Run: headless pygame with SDL's dummy video driver; simulated clock (each Clock.tick advances the game by its frame time, no real sleeping); random seed 0; keys injected as events and as key.get_pressed() state; no mouse input.
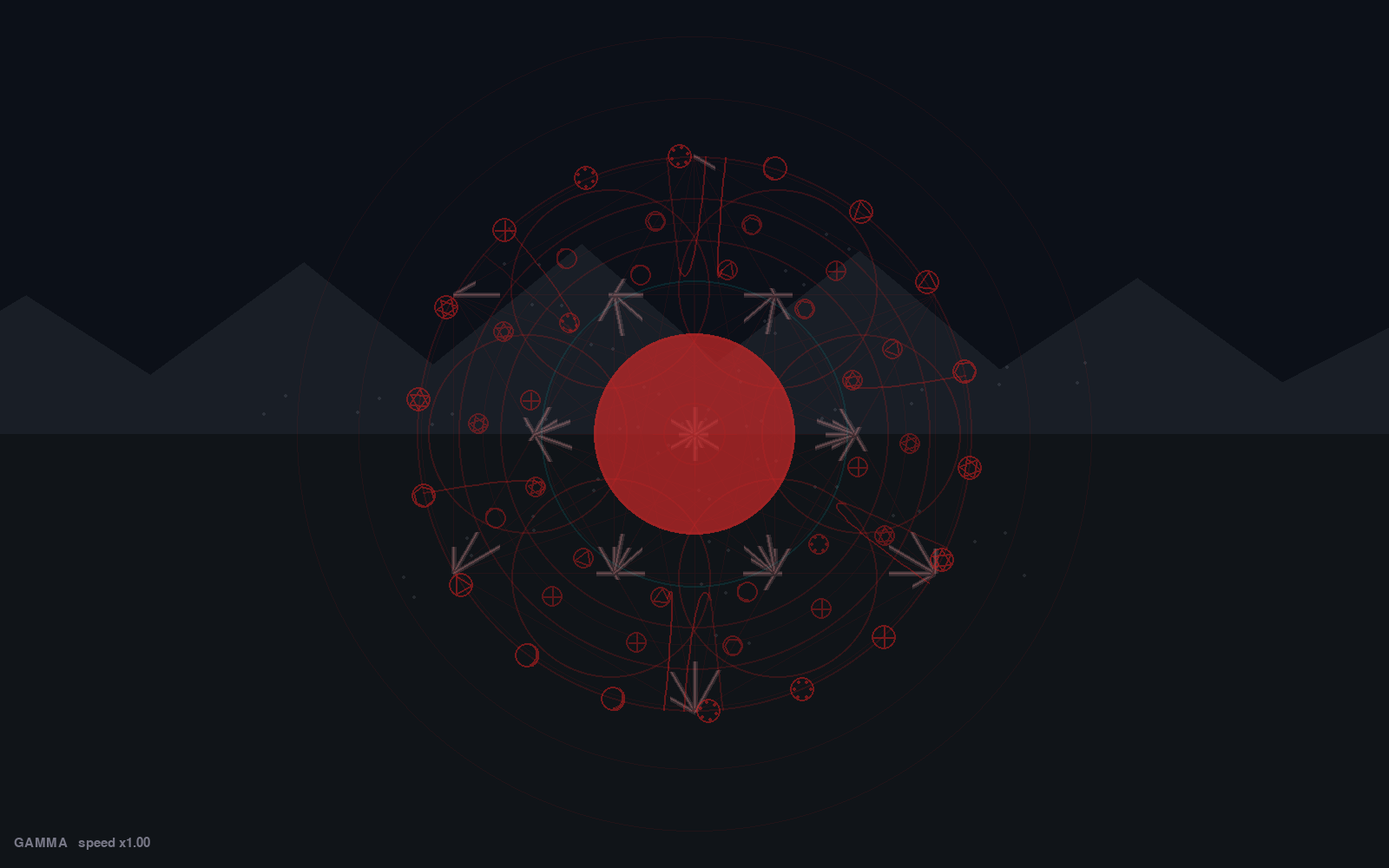
Frame 1 of 4 · flips 1–60 · no input
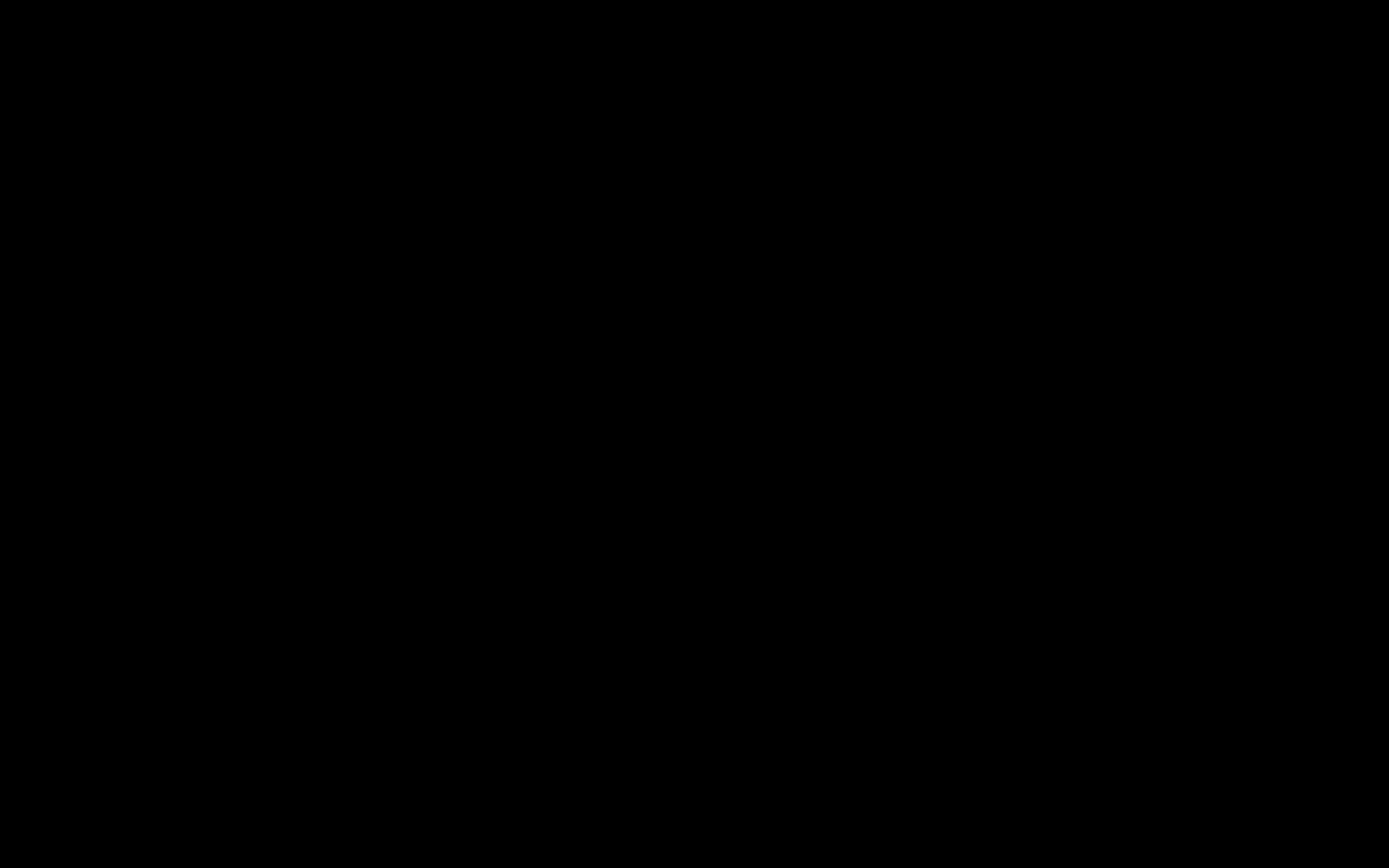
Frame 2 of 4 · flips 61–180 · tapped SPACE, RETURN · held RIGHT (→), D
Frame 3 of 4 · flips 181–300 · held DOWN (↓), S · screen unchanged from frame 2, image omitted
Frame 4 of 4 · flips 301–420 · held LEFT (←), A, UP (↑), W · screen unchanged from frame 3, image omitted

The pygame program that drew these frames:

# metatron_neuro_wheel_fluid.py
# Metatron lines reworked for FLUID growth & glow, ray-seeded activation.
# Based on prior build; same features (bands, nested sub-cycles, curved links, etc.)
import argparse
import math, random, time, sys
import pygame

# ---------------- CONFIG (unchanged basics) ----------------
DEFAULT_W, DEFAULT_H = 1600, 1000
W, H = DEFAULT_W, DEFAULT_H
# Scaling options (can be overridden via CLI)
SCALE_UP = False        # allow scaling > 1.0 when True
SCALE_FONT = True       # whether font sizes scale with visuals
FILL_FACTOR = 1.0       # fraction of available window used by the wheel (0.0-1.0)
FULLSCREEN = False      # launch fullscreen when True
BG  = (5,5,8)
FG  = (210,30,30)

FPS_CAP=144
SCENE_SECONDS=360

CENTER_PULSE_HZ=10.0
CENTER_ALPHA=128

BASE_RADIUS=320
RING_WIDTH=2
ALPHA_SOFT=42

INNER_N, MID_N, OUTER_N = 12, 14, 18
INNER_R, MID_R, OUTER_R = int(BASE_RADIUS*0.60), int(BASE_RADIUS*0.78), BASE_RADIUS
INNER_SIZE, MID_SIZE, OUTER_SIZE = 12,12,14

HANDOFF_ANG_THRESH=math.radians(10)
HANDOFF_COOLDOWN=0.6
LINK_TTL=0.9
LINK_SAMPLES=24
LINK_INNER_PULL=0.42

# ---- New fluid Metatron tuning ----
RAYS_ON=True
RAY_COUNT=6
RAY_SWEEP_HZ=0.02
RAY_SPREAD_DEG=12
RAY_SMOOTH=0.06          # low-pass factor (smaller = smoother)
RAY_MICRO_JITTER=0.015   # subtle random wobble

SEG_GROW_SPEED=0.65      # how fast segments extend toward target (px/frame 144fps ref)
SEG_DECAY_SPEED=0.35     # how fast they retract if not targeted
SEG_GLOW_ALPHA=90        # max alpha for center stroke
SEG_SOFT_ALPHA=34        # halo
SEG_GLOW_WIDTHS=(6,3,1)  # wide→thin stacked strokes
SEG_EASE=0.25            # ease-in/out curvature for growth

SHOW_CH_10,SHOW_CH_25,SHOW_CH_50=True,True,True
BURST_LEN=3.0
G_VISUAL=0.60
SPEED_TRIM=1.00
GLYPH_KINDS=6

SEED=None
if SEED is not None: random.seed(SEED)


def _parse_cli_args() -> argparse.Namespace:
    parser = argparse.ArgumentParser(description="Metatron Neuro Wheel visualiser")
    parser.add_argument("--pulse-hz", type=float, default=None, help="Override the central pulse frequency.")
    parser.add_argument("--speed-trim", type=float, default=None, help="Adjust animation speed multiplier.")
    parser.add_argument(
        "--scene-seconds",
        type=float,
        default=None,
        help="Automatically exit after the specified number of seconds (<=0 disables).",
    )
    parser.add_argument(
        "--scale-up",
        action="store_true",
        help="Allow upscaling the visuals when the display is larger than the default size.",
    )
    parser.add_argument(
        "--no-scale-font",
        action="store_true",
        help="Don't scale font sizes when adjusting visuals to fit the screen.",
    )
    parser.add_argument(
        "--fill-factor",
        type=float,
        default=1.0,
        help="Fraction of the window to use for the wheel (0.0 - 1.0).",
    )
    parser.add_argument(
        "--fullscreen",
        action="store_true",
        help="Launch the visualiser in fullscreen mode.",
    )
    return parser.parse_args()


def _apply_cli_overrides() -> None:
    global CENTER_PULSE_HZ, SPEED_TRIM, SCENE_SECONDS
    args = _parse_cli_args()
    if args.pulse_hz is not None:
        CENTER_PULSE_HZ = max(0.5, float(args.pulse_hz))
    if args.speed_trim is not None:
        SPEED_TRIM = max(0.2, float(args.speed_trim))
    if args.scene_seconds is not None:
        value = float(args.scene_seconds)
        SCENE_SECONDS = value if value > 0 else 0
    # scaling / display related overrides
    global SCALE_UP, SCALE_FONT, FILL_FACTOR, FULLSCREEN
    if getattr(args, "scale_up", False):
        SCALE_UP = True
    if getattr(args, "no_scale_font", False):
        SCALE_FONT = False
    if getattr(args, "fill_factor", None) is not None:
        try:
            v = float(args.fill_factor)
            if v > 0:
                FILL_FACTOR = max(0.1, min(1.0, v))
        except Exception:
            pass
    if getattr(args, "fullscreen", False):
        FULLSCREEN = True


_apply_cli_overrides()

pygame.init()
# create the window; respect fullscreen flag if requested
if FULLSCREEN:
    # request true fullscreen
    screen = pygame.display.set_mode((0, 0), pygame.FULLSCREEN)
else:
    screen = pygame.display.set_mode((W, H), pygame.SCALED | pygame.RESIZABLE)
pygame.display.set_caption("Metatron Neuro Wheel — FLUID Lines & Rays")
clock=pygame.time.Clock()
# Detect actual display/window size and scale visuals to fit the screen while preserving
# the original visual proportions. This makes the visualiser adapt to smaller/larger
# displays automatically.
det_w, det_h = screen.get_size()
# Compute scale from actual window size. Allow upscaling only when SCALE_UP is True.
raw_scale = min(det_w / DEFAULT_W, det_h / DEFAULT_H)
if not SCALE_UP:
    scale = min(raw_scale, 1.0)
else:
    # clamp upscaling to a reasonable max to avoid huge visuals
    scale = max(min(raw_scale, 2.0), 0.5)

# Apply fill factor to wheel size (how much of the window the wheel should occupy)
scale *= FILL_FACTOR

# Update logical canvas size and derived geometry
W, H = det_w, det_h
# scale the base radius and related sizes so the wheel fits the window
BASE_RADIUS = int(320 * scale)
INNER_R = int(BASE_RADIUS * 0.60)
MID_R = int(BASE_RADIUS * 0.78)
OUTER_R = BASE_RADIUS
INNER_SIZE = max(6, int(12 * scale))
MID_SIZE = max(6, int(12 * scale))
OUTER_SIZE = max(8, int(14 * scale))
# adjust font size unless disabled
if SCALE_FONT:
    font_small = pygame.font.SysFont("Arial", max(12, int(22 * scale)))
else:
    font_small = pygame.font.SysFont("Arial", 22)

def cxcy(): return screen.get_width()//2, screen.get_height()//2
def ring_points(cx,cy,r,n,phase=0.0):
    return [(cx+r*math.cos(2*math.pi*i/n+phase), cy+r*math.sin(2*math.pi*i/n+phase)) for i in range(n)]
def draw_circle(surf,color,center,r,width=1,alpha=None):
    s=pygame.Surface(surf.get_size(), pygame.SRCALPHA)
    col=color if alpha is None else (color[0],color[1],color[2],alpha)
    pygame.draw.circle(s,col,center,r,width); surf.blit(s,(0,0))
def poly_points(x,y,sides,r,rot=0.0):
    return [(x+r*math.cos(2*math.pi*i/sides+rot), y+r*math.sin(2*math.pi*i/sides+rot)) for i in range(sides)]
def quad_bezier(p0,p1,p2,samples):
    pts=[]; 
    for i in range(samples+1):
        t=i/float(samples); u=1-t
        pts.append((u*u*p0[0]+2*u*t*p1[0]+t*t*p2[0], u*u*p0[1]+2*u*t*p1[1]+t*t*p2[1]))
    return pts
def angle_of_point(cx,cy,p): return math.atan2(p[1]-cy, p[0]-cx)

# ---------------- Background stack ----------------
def draw_tundra(surf,t):
    W,H=surf.get_width(), surf.get_height()
    sky=pygame.Surface((W,H//2)); sky.fill((12,16,24))
    ground=pygame.Surface((W,H//2)); ground.fill((16,20,24))
    surf.blit(sky,(0,0)); surf.blit(ground,(0,H//2))
    m=pygame.Surface((W,H//2), pygame.SRCALPHA)
    for i in range(6):
        x0=int(W*(i/5)); h=int(H*0.16+0.06*H*math.sin(0.7*i))
        pygame.draw.polygon(m,(150,160,170,24),[(x0-240,H//2),(x0+30,H//2-h),(x0+280,H//2)])
    surf.blit(m,(0,0))
    s=pygame.Surface((W,H), pygame.SRCALPHA)
    for k in range(70):
        a=(k*0.9+0.2*t)%(2*math.pi); r=(t*35+k*28)%(min(W,H)//2)
        x=W//2+int(r*math.cos(a)); y=H//2+int(r*math.sin(a)*0.55)
        pygame.draw.circle(s,(220,220,240,26),(x,y),2)
    surf.blit(s,(0,0))
def draw_reticle(surf,t):
    cx,cy=cxcy(); a=60+int(30*math.sin(t*math.pi*0.8))
    s=pygame.Surface(surf.get_size(), pygame.SRCALPHA)
    pygame.draw.circle(s,(FG[0],FG[1],FG[2],a),(cx,cy),36,2)
    pygame.draw.line(s,(FG[0],FG[1],FG[2],a),(cx-48,cy),(cx+48,cy),1)
    pygame.draw.line(s,(FG[0],FG[1],FG[2],a),(cx,cy-48),(cx,cy+48),1)
    surf.blit(s,(0,0))
def draw_g_wheel(surf,t,g=0.60):
    cx,cy=cxcy(); s=pygame.Surface(surf.get_size(), pygame.SRCALPHA)
    for i in range(6):
        R=int((100+70*i)*(1+0.18*math.sin(t*0.42)*g))
        pygame.draw.circle(s,(210,30,30,22),(cx,cy),R,1)
    surf.blit(s,(0,0))
def draw_channel_overlay(surf,t,hz,color,radius,alpha=28,boost=0.0):
    cx,cy=cxcy(); s=pygame.Surface(surf.get_size(), pygame.SRCALPHA)
    r=int(radius*(1+0.10*math.sin(t*hz*math.tau)))
    a=int(alpha*(1+1.5*boost))
    pygame.draw.circle(s,(color[0],color[1],color[2],a),(cx,cy),r,2); surf.blit(s,(0,0))

# ---------------- Base rosette ----------------
def draw_base_rings():
    cx,cy=cxcy()
    for k,a in enumerate([ALPHA_SOFT]*3):
        draw_circle(screen,FG,(cx,cy),int(BASE_RADIUS*(0.70+0.15*k)),RING_WIDTH,a)
    petal_r=int(BASE_RADIUS*0.60); node_r=int(BASE_RADIUS*0.36)
    for (x,y) in ring_points(cx,cy,petal_r,6,0.0):
        draw_circle(screen,FG,(int(x),int(y)),node_r,RING_WIDTH,ALPHA_SOFT+8)
    draw_circle(screen,FG,(cx,cy),node_r,RING_WIDTH,ALPHA_SOFT+14)

# ---------------- Fluid Metatron ----------------
def metatron_points(cx,cy,r):
    pts=[(cx,cy)]
    for k in range(6):
        a=2*math.pi*k/6; pts.append((cx+r*math.cos(a), cy+r*math.sin(a)))
    for k in range(6):
        a=2*math.pi*k/6+math.pi/6
        pts.append((cx+r*math.sqrt(3)*math.cos(a), cy+r*math.sqrt(3)*math.sin(a)))
    return pts
def all_segments(pts):
    segs=[]
    for i in range(len(pts)):
        for j in range(i+1,len(pts)):
            segs.append((pts[i],pts[j]))
    return segs

class FluidMetatron:
    def __init__(self):
        self.cx,self.cy=cxcy()
        self.base_r=int(BASE_RADIUS*0.58)
        self.pts=metatron_points(self.cx,self.cy,self.base_r)
        self.segs=all_segments(self.pts)
        # state per segment: progress in [0..1] of visible length
        self.state=[0.0]*len(self.segs)
        self.target=[0.0]*len(self.segs)    # desired progress
        self.ray_angles=[i*math.tau/RAY_COUNT for i in range(RAY_COUNT)]
        self.smooth_angles=self.ray_angles[:]

    def update_rays(self, t):
        # desired angles (pure sweep)
        base = t*RAY_SWEEP_HZ*math.tau
        desired=[(base+i*math.tau/RAY_COUNT)% (2*math.pi) for i in range(RAY_COUNT)]
        # low-pass + micro jitter
        for i in range(RAY_COUNT):
            jitter=(random.random()-0.5)*RAY_MICRO_JITTER
            d=math.atan2(math.sin(desired[i]-self.smooth_angles[i]), math.cos(desired[i]-self.smooth_angles[i]))
            self.smooth_angles[i]=(self.smooth_angles[i]+d*RAY_SMOOTH + jitter)%(2*math.pi)

    def gate(self, p):
        # distance (angle) to nearest smoothed ray
        ang=angle_of_point(self.cx,self.cy,p)
        d=min(abs(math.atan2(math.sin(ang-r), math.cos(ang-r))) for r in self.smooth_angles)
        return d < math.radians(RAY_SPREAD_DEG), 1.0 - min(1.0, d/math.radians(RAY_SPREAD_DEG))

    def step_targets(self):
        # for each segment, set target visibility by whether its midpoint is near any ray
        for i,(a,b) in enumerate(self.segs):
            mid=((a[0]+b[0])/2.0, (a[1]+b[1])/2.0)
            ok,k=self.gate(mid)
            # more weight near the center (shorter segs = less visual clutter)
            dist=( (mid[0]-self.cx)**2 + (mid[1]-self.cy)**2 )**0.5
            w=0.65 + 0.35*max(0.0, 1.0 - dist/(self.base_r*1.4))
            self.target[i]=k*w if ok else 0.0

    def ease(self,x):
        # smoothstep-ish; sharper with SEG_EASE
        a=max(0.0,min(1.0,x))
        return a**(1+SEG_EASE*2) / (a**(1+SEG_EASE*2) + (1-a)**(1+SEG_EASE*2) + 1e-6)

    def update_progress(self, dt):
        # grow/decay toward target smoothly
        for i in range(len(self.segs)):
            trg=self.target[i]; cur=self.state[i]
            if trg>cur:
                cur=min(1.0, cur + SEG_GROW_SPEED*dt*self.ease(1-cur))
            else:
                cur=max(0.0, cur - SEG_DECAY_SPEED*dt*self.ease(cur))
            self.state[i]=cur

    def draw(self, surf):
        base = pygame.Surface(surf.get_size(), pygame.SRCALPHA)
        # faint net (very soft)
        for a,b in self.segs:
            pygame.draw.line(base,(FG[0],FG[1],FG[2],22),a,b,1)
        surf.blit(base,(0,0))

        hi = pygame.Surface(surf.get_size(), pygame.SRCALPHA)
        for (a,b), prog in zip(self.segs, self.state):
            if prog<=0: continue
            # draw partial line A -> lerp(A,B,prog)
            px = a[0] + (b[0]-a[0])*prog
            py = a[1] + (b[1]-a[1])*prog
            p_end=(px,py)
            # halo + glow + core strokes
            widths=SEG_GLOW_WIDTHS
            alphas=(SEG_SOFT_ALPHA, int(SEG_SOFT_ALPHA*1.8), SEG_GLOW_ALPHA)
            for w,al in zip(widths, alphas):
                pygame.draw.line(hi,(255,180,180,al),a,p_end,w)
        surf.blit(hi,(0,0))

# ---------------- Rings/Glyphs & links ----------------
def draw_ring_icons(pts,size,kinds,alpha=108):
    s=pygame.Surface(screen.get_size(), pygame.SRCALPHA)
    for i,(x,y) in enumerate(pts):
        g=kinds[i]%GLYPH_KINDS; col=(FG[0],FG[1],FG[2],alpha)
        pygame.draw.circle(s,col,(int(x),int(y)),size,2); rot=i*0.3
        if g==0: pygame.draw.polygon(s,col,poly_points(x,y,3,int(size*0.9),rot),2)
        elif g==1: pygame.draw.polygon(s,col,poly_points(x,y,6,int(size*0.9),rot),2)
        elif g==2:
            pygame.draw.polygon(s,col,poly_points(x,y,3,int(size*0.9),rot),2)
            pygame.draw.polygon(s,col,poly_points(x,y,3,int(size*0.9),rot+math.pi/3),2)
        elif g==3:
            pygame.draw.line(s,col,(x-size*0.8,y),(x+size*0.8,y),2)
            pygame.draw.line(s,col,(x,y-size*0.8),(x,y+size*0.8),2)
        elif g==4:
            for k in range(6):
                a=rot+2*math.pi*k/6
                pygame.draw.circle(s,col,(int(x+size*0.7*math.cos(a)), int(y+size*0.7*math.sin(a))),2,2)
        else:
            pygame.draw.arc(s,col,(x-size,y-size,2*size,2*size),rot,rot+math.pi*0.8,2)
    screen.blit(s,(0,0))
def draw_links(surf,links):
    now=time.time(); s=pygame.Surface(surf.get_size(), pygame.SRCALPHA); cx,cy=cxcy()
    for ev in list(links):
        life=(now-ev["t0"])/LINK_TTL
        if life>=1.0: links.remove(ev); continue
        p0=ev["p_in"]; p2=ev["p_out"]; mid=((p0[0]+p2[0])/2.0,(p0[1]+p2[1])/2.0)
        ctrl=(mid[0]+(cx-mid[0])*LINK_INNER_PULL, mid[1]+(cy-mid[1])*LINK_INNER_PULL)
        pts=quad_bezier(p0,ctrl,p2,LINK_SAMPLES); a=int(150*(1.0-life))
        for i in range(len(pts)-1):
            pygame.draw.line(s,(FG[0],FG[1],FG[2],a),pts[i],pts[i+1],2)
    surf.blit(s,(0,0))

def draw_center_pulse(surf,t,hz):
    cx,cy=cxcy()
    r=int(104+26*math.sin(t*hz*math.tau))
    a=max(0,min(255,int(CENTER_ALPHA+60*math.sin(t*hz*math.tau+math.pi/2))))
    s=pygame.Surface(surf.get_size(), pygame.SRCALPHA)
    pygame.draw.circle(s,(200,40,40,a),(cx,cy),max(34,r)); surf.blit(s,(0,0))

# ---------------- Band scheduler (same logic as previous) ----------------
BAND_SCHEDULE=[("gamma",40.0,15.0), ("alpha",10.0,60.0), ("beta",14.0,60.0), ("theta",8.0,60.0)]
SUBCYCLE_OUTER=[("alpha",10.0,18.0),("beta",14.0,18.0),("theta",8.0,18.0)]
SUBCYCLE_MID  =[("alpha",10.0,18.0),("beta",14.0,18.0),("theta",8.0,18.0)]
def band_params(name):
    if name=="gamma": inner=0.35; mid=0.35*0.9; outer=-0.35*1.05; ch=(False,True,False)
    elif name=="alpha": inner=0.22; mid=0.22*0.95; outer=-0.22*1.05; ch=(True,True,False)
    elif name=="beta":  inner=0.27; mid=0.27*0.95; outer=-0.27*1.05; ch=(True,False,False)
    else:               inner=0.18; mid=0.18*0.95; outer=-0.18*1.05; ch=(False,True,True)
    return inner,mid,outer,ch

# ---------------- Main ----------------
def run():
    global CENTER_PULSE_HZ, SPEED_TRIM
    start=time.time()
    inner_kinds=[i%GLYPH_KINDS for i in range(INNER_N)]
    mid_kinds=[(i*3)%GLYPH_KINDS for i in range(MID_N)]
    outer_kinds=[(i*2)%GLYPH_KINDS for i in range(OUTER_N)]
    inner_last=[0.0]*INNER_N; mid_last=[0.0]*MID_N; outer_last=[0.0]*OUTER_N
    links=[]

    schedule_index=0; sub_phase=None; sub_index=0
    band_start_t=time.time(); burst_until=band_start_t+BURST_LEN

    # Fluid Metatron instance
    FM=FluidMetatron()

    def hud():
        return font_small.render(
            f"Q/ESC quit  R restart  SPACE emergency   +/- pulse {CENTER_PULSE_HZ:.1f}Hz   [ / ] speed {SPEED_TRIM:.2f}   1/2/3 overlays   L rays",
            True,(120,120,135))
    hint=hud()

    while True:
        dt=clock.tick(FPS_CAP)/1000.0
        now=time.time(); t=now-start

        for e in pygame.event.get():
            if e.type==pygame.QUIT: pygame.quit(); sys.exit(0)
            if e.type==pygame.KEYDOWN:
                # allow users to press 'q' or ESC to quit cleanly
                if e.key==pygame.K_ESCAPE or e.key==pygame.K_q:
                    pygame.quit(); sys.exit(0)
                elif e.key in (pygame.K_PLUS, pygame.K_EQUALS): CENTER_PULSE_HZ=min(24.0,CENTER_PULSE_HZ+0.5); hint=hud()
                elif e.key in (pygame.K_MINUS, pygame.K_UNDERSCORE): CENTER_PULSE_HZ=max(1.0,CENTER_PULSE_HZ-0.5); hint=hud()
                elif e.key==pygame.K_LEFTBRACKET: SPEED_TRIM=max(0.6,SPEED_TRIM-0.05); hint=hud()
                elif e.key==pygame.K_RIGHTBRACKET: SPEED_TRIM=min(1.6,SPEED_TRIM+0.05); hint=hud()
                elif e.key==pygame.K_1: globals()['SHOW_CH_10']=not SHOW_CH_10; hint=hud()
                elif e.key==pygame.K_2: globals()['SHOW_CH_25']=not SHOW_CH_25; hint=hud()
                elif e.key==pygame.K_3: globals()['SHOW_CH_50']=not SHOW_CH_50; hint=hud()
                elif e.key==pygame.K_l: globals()['RAYS_ON']=not RAYS_ON; hint=hud()
                elif e.key==pygame.K_SPACE:
                    screen.fill((0,0,0)); pygame.display.flip()
                    while True:
                        f=pygame.event.wait()
                        if f.type==pygame.KEYDOWN and f.key==pygame.K_r: return
                elif e.key==pygame.K_r: return

        band_name,band_freq,band_dur=BAND_SCHEDULE[schedule_index]
        CENTER_PULSE_HZ=band_freq
        time_in_band=now-band_start_t
        burst_boost=max(0.0, min(1.0,(burst_until-now)/BURST_LEN)) if now<burst_until else 0.0

        if band_name=="theta":
            if sub_phase is None:
                sub_phase="outer"; sub_index=0; sub_start=now
            sub_list = SUBCYCLE_OUTER if sub_phase=="outer" else SUBCYCLE_MID
            s_name,s_freq,s_dur=sub_list[sub_index]
            if now-sub_start>=s_dur:
                sub_index+=1
                if sub_index>=len(sub_list):
                    if sub_phase=="outer":
                        sub_phase="mid"; sub_index=0
                    else:
                        sub_phase="done"
                sub_start=now
            base_inner,base_mid,base_outer,chmask=band_params("theta")
            if sub_phase=="outer": _,_,o,_=band_params(s_name); base_outer=o
            elif sub_phase=="mid": _,m,_,_=band_params(s_name); base_mid=m
            inner_hz=base_inner*SPEED_TRIM; mid_hz=base_mid*SPEED_TRIM; outer_hz=base_outer*SPEED_TRIM
            ch10,ch25,ch50=chmask
        else:
            inner_hz,mid_hz,outer_hz,chmask=band_params(band_name)
            inner_hz*=SPEED_TRIM; mid_hz*=SPEED_TRIM; outer_hz*=SPEED_TRIM
            ch10,ch25,ch50=chmask

        if time_in_band>=band_dur and band_name!="theta":
            schedule_index=min(len(BAND_SCHEDULE)-1, schedule_index+1)
            band_start_t=now; burst_until=now+BURST_LEN
        if band_name=="theta" and sub_phase=="done" and time_in_band>=band_dur:
            schedule_index=0; band_start_t=now; sub_phase=None; burst_until=now+BURST_LEN

        # inner wheel rotates in the opposite direction to the mid wheel
        phi_inner = -2 * math.pi * inner_hz * (now - start)
        phi_mid = 2 * math.pi * mid_hz * (now - start)
        phi_outer = 2 * math.pi * outer_hz * (now - start)

        # DRAW
        screen.fill(BG)
        draw_tundra(screen,t); draw_g_wheel(screen,t,G_VISUAL)
        if SHOW_CH_10 and ch10: draw_channel_overlay(screen,t,1.0,(200,200,200),100,24,burst_boost)
        if SHOW_CH_25 and ch25: draw_channel_overlay(screen,t,10.0,(0,200,200),180,30,burst_boost)
        if SHOW_CH_50 and ch50: draw_channel_overlay(screen,t,8.0,(200,0,200),260,36,burst_boost)

        draw_base_rings()

        # --- FLUID METATRON ---
        if RAYS_ON:
            FM.update_rays(now-start)
        FM.step_targets()
        FM.update_progress(dt)
        FM.draw(screen)
        lit_ray_angles = FM.smooth_angles if RAYS_ON else []

        # RINGS
        cx,cy=cxcy()
        inner_pts=ring_points(cx,cy,INNER_R,INNER_N,phi_inner)
        mid_pts  =ring_points(cx,cy,MID_R,  MID_N,  phi_mid)
        outer_pts=ring_points(cx,cy,OUTER_R,OUTER_N,phi_outer)

        draw_ring_icons(inner_pts,INNER_SIZE,inner_kinds,alpha=104)
        draw_ring_icons(mid_pts,  MID_SIZE,  mid_kinds,  alpha=98)
        draw_ring_icons(outer_pts,OUTER_SIZE,outer_kinds,alpha=132)

        def gate_by_rays(p):
            if not RAYS_ON: return True
            ang=angle_of_point(cx,cy,p)
            d=min(abs(math.atan2(math.sin(ang-r), math.cos(ang-r))) for r in lit_ray_angles) if lit_ray_angles else 10.0
            return d < math.radians(RAY_SPREAD_DEG)

        nowT=time.time()
        # inner↔outer
        for oi,(ox,oy) in enumerate(outer_pts):
            o_ang=math.atan2(oy-cy,ox-cx)
            ni=round(((o_ang - phi_inner)%(2*math.pi))/(2*math.pi/INNER_N))%INNER_N
            ix,iy=inner_pts[ni]; i_ang=math.atan2(iy-cy,ix-cx)
            d=math.atan2(math.sin(o_ang-i_ang), math.cos(o_ang-i_ang))
            if abs(d)<HANDOFF_ANG_THRESH and (nowT-inner_last[ni])>HANDOFF_COOLDOWN and gate_by_rays(((ix+ox)/2,(iy+oy)/2)):
                outer_kinds[oi]=inner_kinds[ni]; inner_kinds[ni]=(inner_kinds[ni]+1)%GLYPH_KINDS
                inner_last[ni]=nowT; links.append({"t0":nowT,"p_in":(ix,iy),"p_out":(ox,oy)})
        # inner↔mid
        for mi,(mx,my) in enumerate(mid_pts):
            m_ang=math.atan2(my-cy,mx-cx)
            ni=round(((m_ang - phi_inner)%(2*math.pi))/(2*math.pi/INNER_N))%INNER_N
            ix,iy=inner_pts[ni]; i_ang=math.atan2(iy-cy,ix-cx)
            d=math.atan2(math.sin(m_ang-i_ang), math.cos(m_ang-i_ang))
            if abs(d)<HANDOFF_ANG_THRESH and (nowT-inner_last[ni])>HANDOFF_COOLDOWN and gate_by_rays(((ix+mx)/2,(iy+my)/2)):
                mid_kinds[mi]=inner_kinds[ni]; inner_kinds[ni]=(inner_kinds[ni]+1)%GLYPH_KINDS
                inner_last[ni]=nowT; links.append({"t0":nowT,"p_in":(ix,iy),"p_out":(mx,my)})

        draw_links(screen,links)
        draw_center_pulse(screen,t,CENTER_PULSE_HZ); draw_reticle(screen,t)

        hint=font_small.render(
            f"{BAND_SCHEDULE[schedule_index][0].upper()}   speed x{SPEED_TRIM:.2f}", True,(120,120,135))
        screen.blit(hint,(16,screen.get_height()-36))
        pygame.display.flip()

        if SCENE_SECONDS and t>=SCENE_SECONDS: break

while True:
    run()
